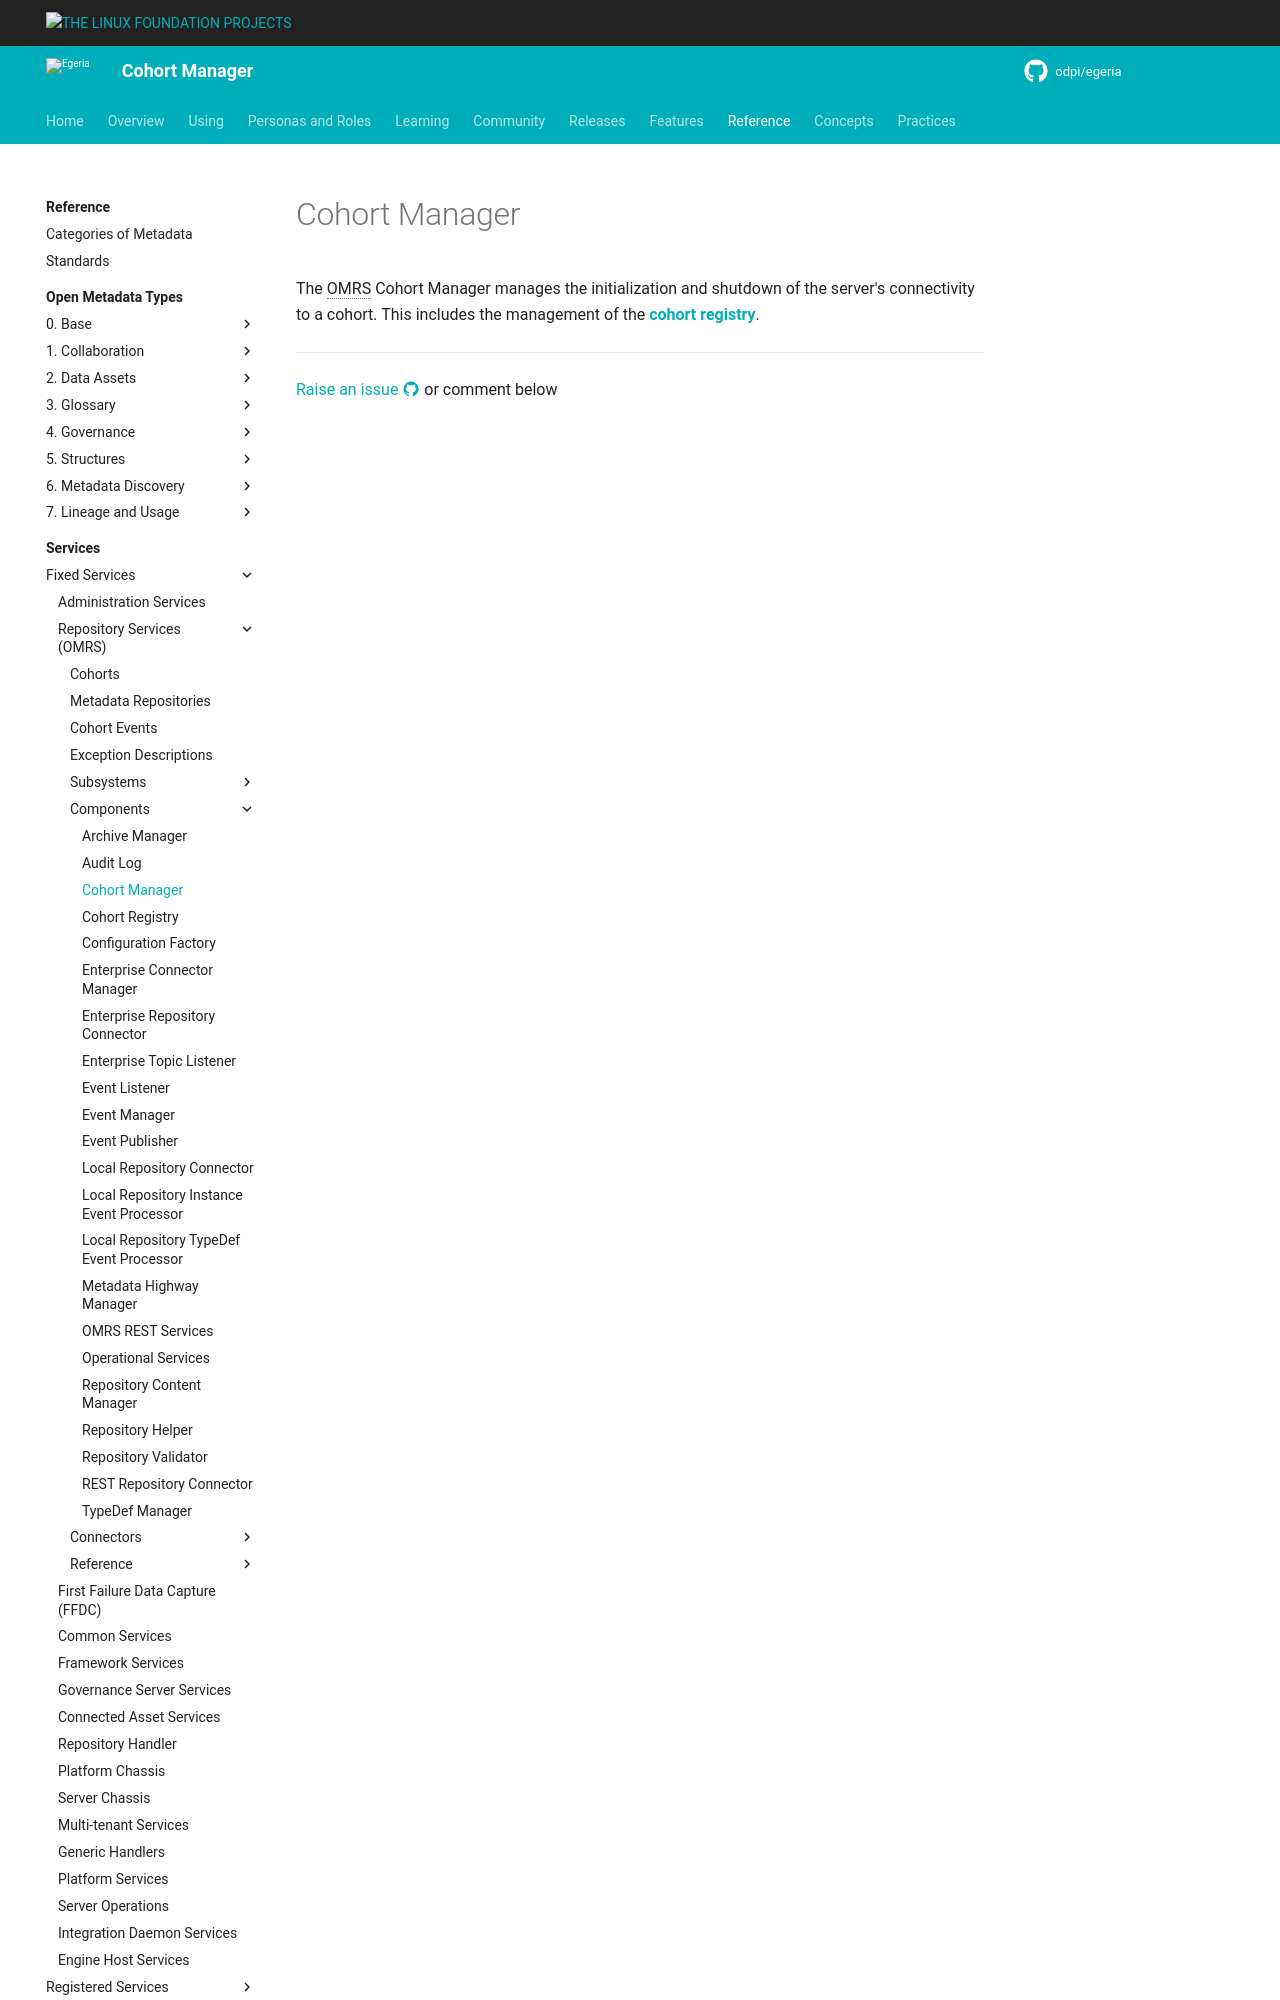

repository: odpi/egeria-docs · page: services/omrs/component-descriptions/cohort-manager/index.html · generator: mkdocs

<!-- SPDX-License-Identifier: CC-BY-4.0 -->
<!-- Copyright Contributors to the ODPi Egeria project. -->

# Cohort Manager

The OMRS Cohort Manager manages the initialization and shutdown of the server's
connectivity to a cohort.  This includes the management of the **[cohort regi
